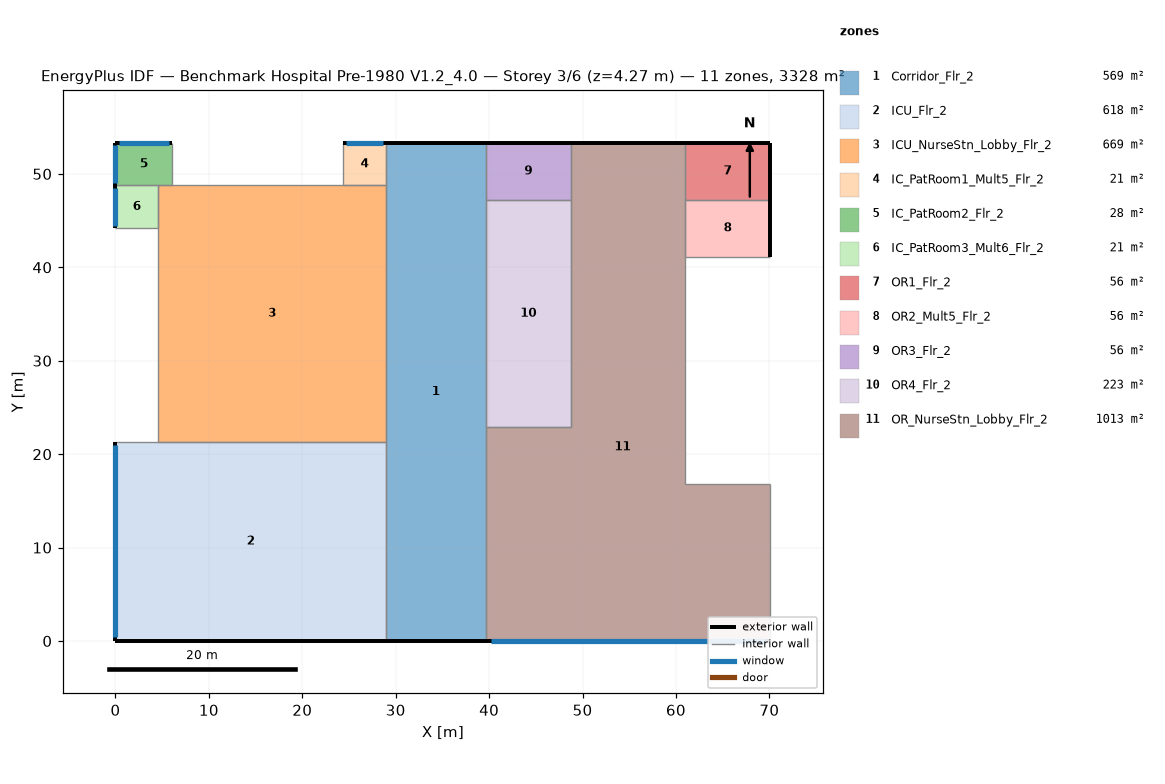
=== STOREY PLAN SPEC (per zone: floor XY polygon, exterior-wall plan segments, windows/doors) ===
zone 1: Corridor_Flr_2  (569.0 m²)
  floor: (39.62, 53.34) (39.62, 0.00) (28.96, 0.00) (28.96, 53.34)
  exterior wall: (39.62, 53.34) – (28.96, 53.34)  [10.7 m]
  exterior wall: (28.96, 0.00) – (39.62, 0.00)  [10.7 m]
  interior walls: 2
zone 2: ICU_Flr_2  (618.0 m²)
  floor: (28.96, 21.34) (28.96, 0.00) (0.00, 0.00) (0.00, 21.34)
  exterior wall: (0.00, 0.00) – (28.96, 0.00)  [29.0 m]
  exterior wall: (0.00, 21.34) – (0.00, 0.00)  [21.3 m]
    window: (0.00, 20.94) – (0.00, 0.40)  [25.0 m²]
  interior walls: 2
zone 3: ICU_NurseStn_Lobby_Flr_2  (668.8 m²)
  floor: (4.57, 21.34) (4.57, 48.77) (28.96, 48.77) (28.96, 21.34)
  interior walls: 4
zone 4: IC_PatRoom1_Mult5_Flr_2  (20.9 m²)
  floor: (28.96, 53.34) (28.96, 48.77) (24.38, 48.77) (24.38, 53.34)
  exterior wall: (28.96, 53.34) – (24.38, 53.34)  [4.6 m]
    window: (28.68, 53.34) – (24.66, 53.34)  [4.9 m²]
  interior walls: 3
zone 5: IC_PatRoom2_Flr_2  (27.9 m²)
  floor: (6.10, 53.34) (6.10, 48.77) (0.00, 48.77) (0.00, 53.34)
  exterior wall: (6.10, 53.34) – (0.00, 53.34)  [6.1 m]
    window: (5.73, 53.34) – (0.37, 53.34)  [6.5 m²]
  exterior wall: (0.00, 53.34) – (0.00, 48.77)  [4.6 m]
    window: (0.00, 53.07) – (0.00, 49.04)  [4.9 m²]
  interior walls: 2
zone 6: IC_PatRoom3_Mult6_Flr_2  (20.9 m²)
  floor: (4.57, 48.77) (4.57, 44.20) (0.00, 44.20) (0.00, 48.77)
  exterior wall: (0.00, 48.77) – (0.00, 44.20)  [4.6 m]
    window: (0.00, 48.49) – (0.00, 44.47)  [4.9 m²]
  interior walls: 3
zone 7: OR1_Flr_2  (55.7 m²)
  floor: (70.10, 53.34) (70.10, 47.24) (60.96, 47.24) (60.96, 53.34)
  exterior wall: (70.10, 47.24) – (70.10, 53.34)  [6.1 m]
  exterior wall: (70.10, 53.34) – (60.96, 53.34)  [9.1 m]
  interior walls: 2
zone 8: OR2_Mult5_Flr_2  (55.7 m²)
  floor: (70.10, 47.24) (70.10, 41.15) (60.96, 41.15) (60.96, 47.24)
  exterior wall: (70.10, 41.15) – (70.10, 47.24)  [6.1 m]
  interior walls: 3
zone 9: OR3_Flr_2  (55.7 m²)
  floor: (48.77, 53.34) (48.77, 47.24) (39.62, 47.24) (39.62, 53.34)
  exterior wall: (48.77, 53.34) – (39.62, 53.34)  [9.1 m]
  interior walls: 3
zone 10: OR4_Flr_2  (223.0 m²)
  floor: (48.77, 47.24) (48.77, 22.86) (39.62, 22.86) (39.62, 47.24)
  interior walls: 4
zone 11: OR_NurseStn_Lobby_Flr_2  (1012.6 m²)
  floor: (39.62, 0.00) (39.62, 22.86) (48.77, 22.86) (48.77, 53.34) (60.96, 53.34) (60.96, 16.76) (70.10, 16.76) (70.10, 0.00)
  exterior wall: (60.96, 53.34) – (48.77, 53.34)  [12.2 m]
  exterior wall: (39.62, 0.00) – (70.10, 0.00)  [30.5 m]
    window: (40.20, 0.00) – (69.53, 0.00)  [35.8 m²]
  interior walls: 6

=== DERIVED (storey summary) ===
Building: Benchmark Hospital Pre-1980 V1.2_4.0
Storey: 3 of 6  (floor level z = 4.27 m)
Storey gross floor area: 3328.3 m²
Zones on this storey: 11
  - Corridor_Flr_2: floor 569.0 m²; exterior wall 21.3 m (91.1 m²); WWR 0.0%
  - ICU_Flr_2: floor 618.0 m²; exterior wall 50.3 m (214.7 m²); 1 window(s) 25.0 m²; WWR 11.7%
  - ICU_NurseStn_Lobby_Flr_2: floor 668.8 m²
  - IC_PatRoom1_Mult5_Flr_2: floor 20.9 m²; exterior wall 4.6 m (19.5 m²); 1 window(s) 4.9 m²; WWR 25.1%
  - IC_PatRoom2_Flr_2: floor 27.9 m²; exterior wall 10.7 m (45.5 m²); 2 window(s) 11.4 m²; WWR 25.1%
  - IC_PatRoom3_Mult6_Flr_2: floor 20.9 m²; exterior wall 4.6 m (19.5 m²); 1 window(s) 4.9 m²; WWR 25.1%
  - OR1_Flr_2: floor 55.7 m²; exterior wall 15.2 m (65.0 m²); WWR 0.0%
  - OR2_Mult5_Flr_2: floor 55.7 m²; exterior wall 6.1 m (26.0 m²); WWR 0.0%
  - OR3_Flr_2: floor 55.7 m²; exterior wall 9.1 m (39.0 m²); WWR 0.0%
  - OR4_Flr_2: floor 223.0 m²
  - OR_NurseStn_Lobby_Flr_2: floor 1012.6 m²; exterior wall 42.7 m (182.1 m²); 1 window(s) 35.8 m²; WWR 19.6%
Zone adjacency: (none detected)